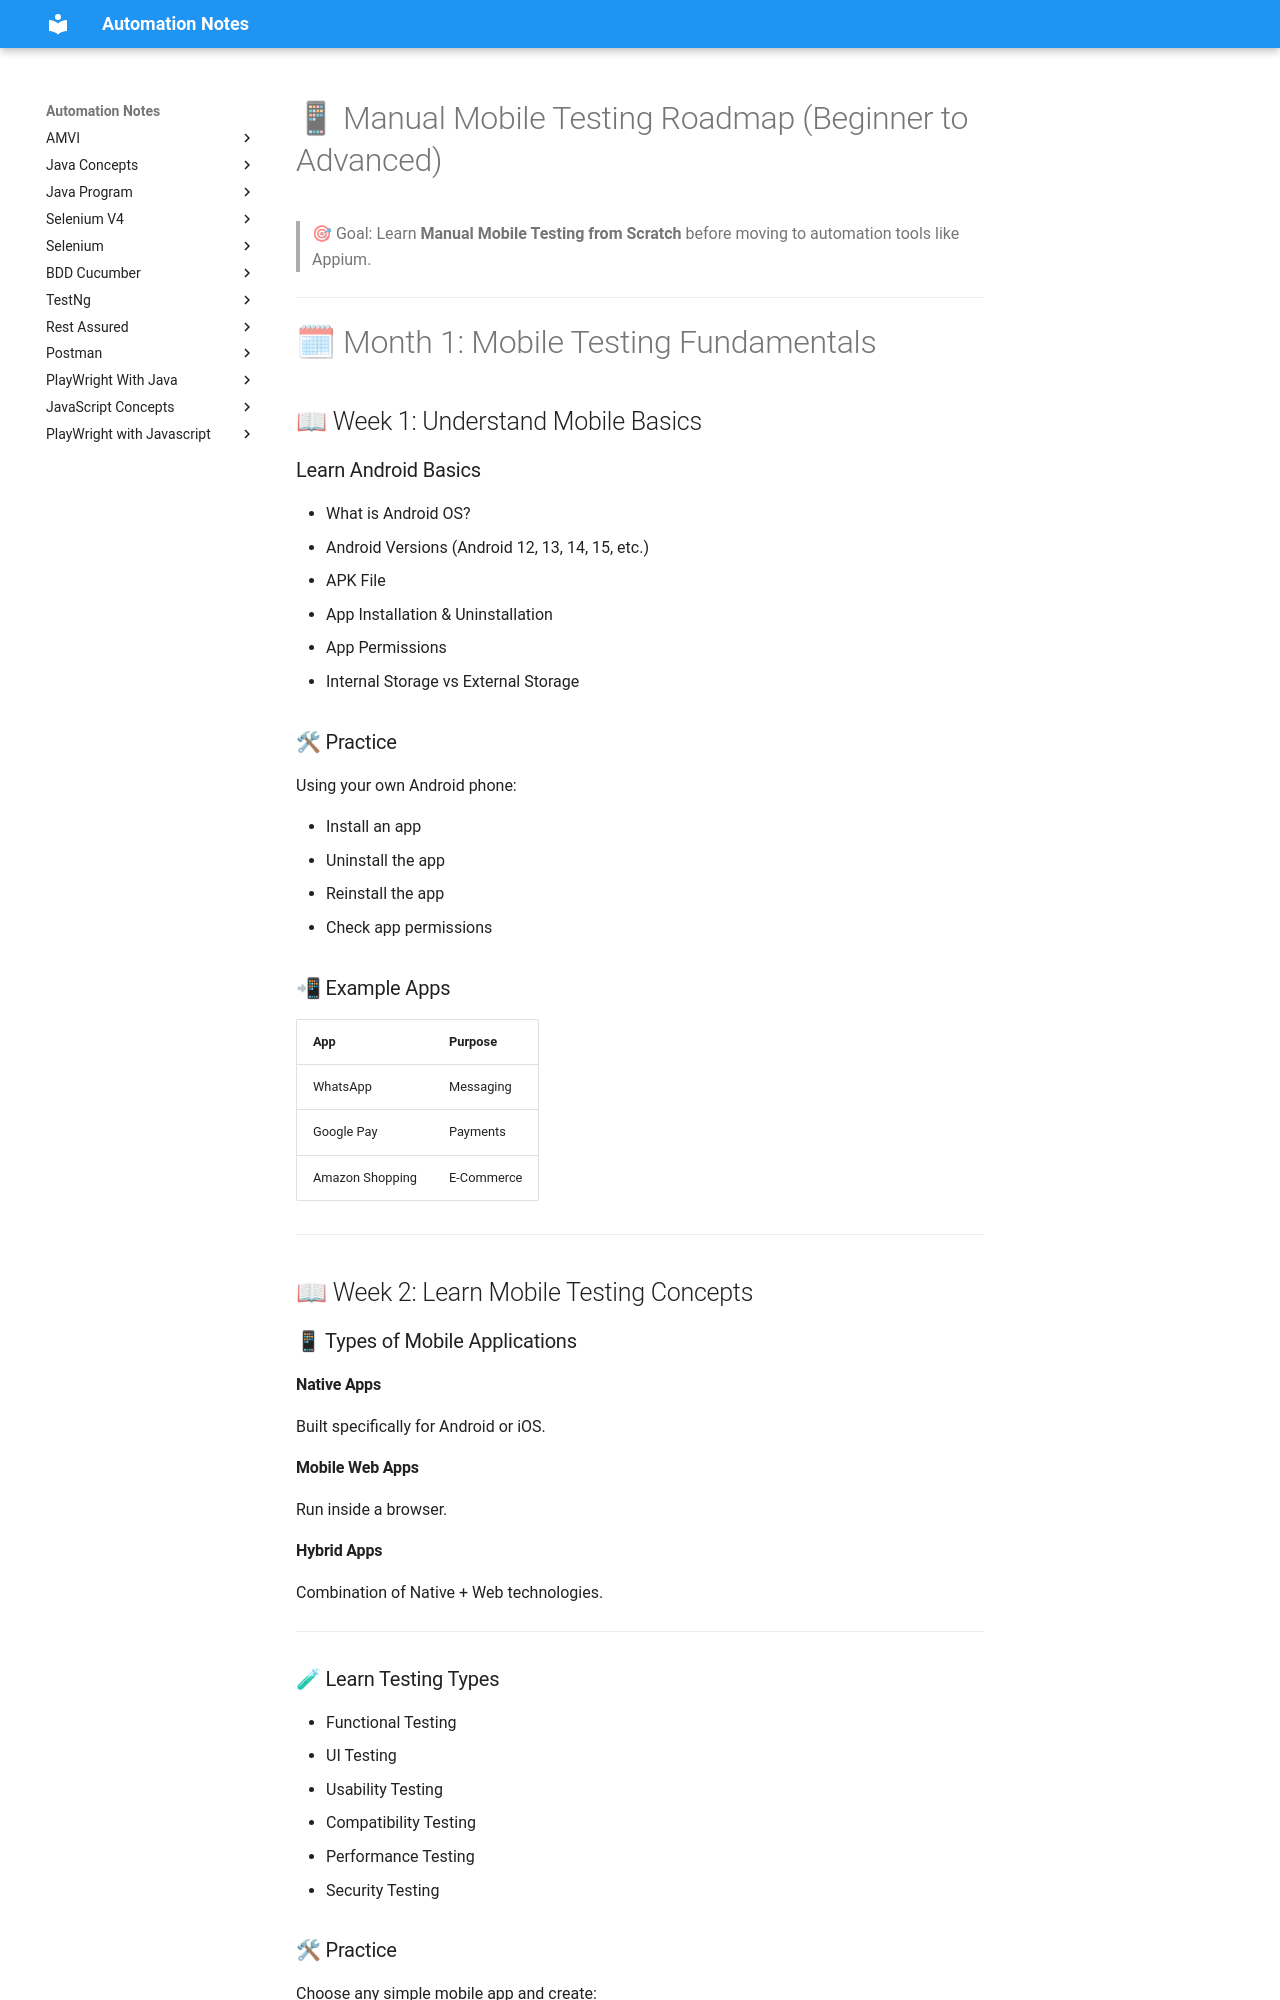

repository: automation-study-material/automation-testing · page: manual_mobile_testing_roadMap/index.html · generator: mkdocs

# 📱 Manual Mobile Testing Roadmap (Beginner to Advanced)

> 🎯 Goal: Learn **Manual Mobile Testing from Scratch** before moving to automation tools like Appium.

---

# 🗓 Month 1: Mobile Testing Fundamentals

## 📖 Week 1: Understand Mobile Basics

### Learn Android Basics

- What is Android OS?
- Android Versions (Android 12, 13, 14, 15, etc.)
- APK File
- App Installation & Uninstallation
- App Permissions
- Internal Storage vs External Storage

### 🛠 Practice

Using your own Android phone:

- Install an app
- Uninstall the app
- Reinstall the app
- Check app permissions

### 📲 Example Apps

| App | Purpose |
|------|---------|
| WhatsApp | Messaging |
| Google Pay | Payments |
| Amazon Shopping | E-Commerce |

---

## 📖 Week 2: Learn Mobile Testing Concepts

### 📱 Types of Mobile Applications

#### Native Apps
Built specifically for Android or iOS.

#### Mobile Web Apps
Run inside a browser.

#### Hybrid Apps
Combination of Native + Web technologies.

---
